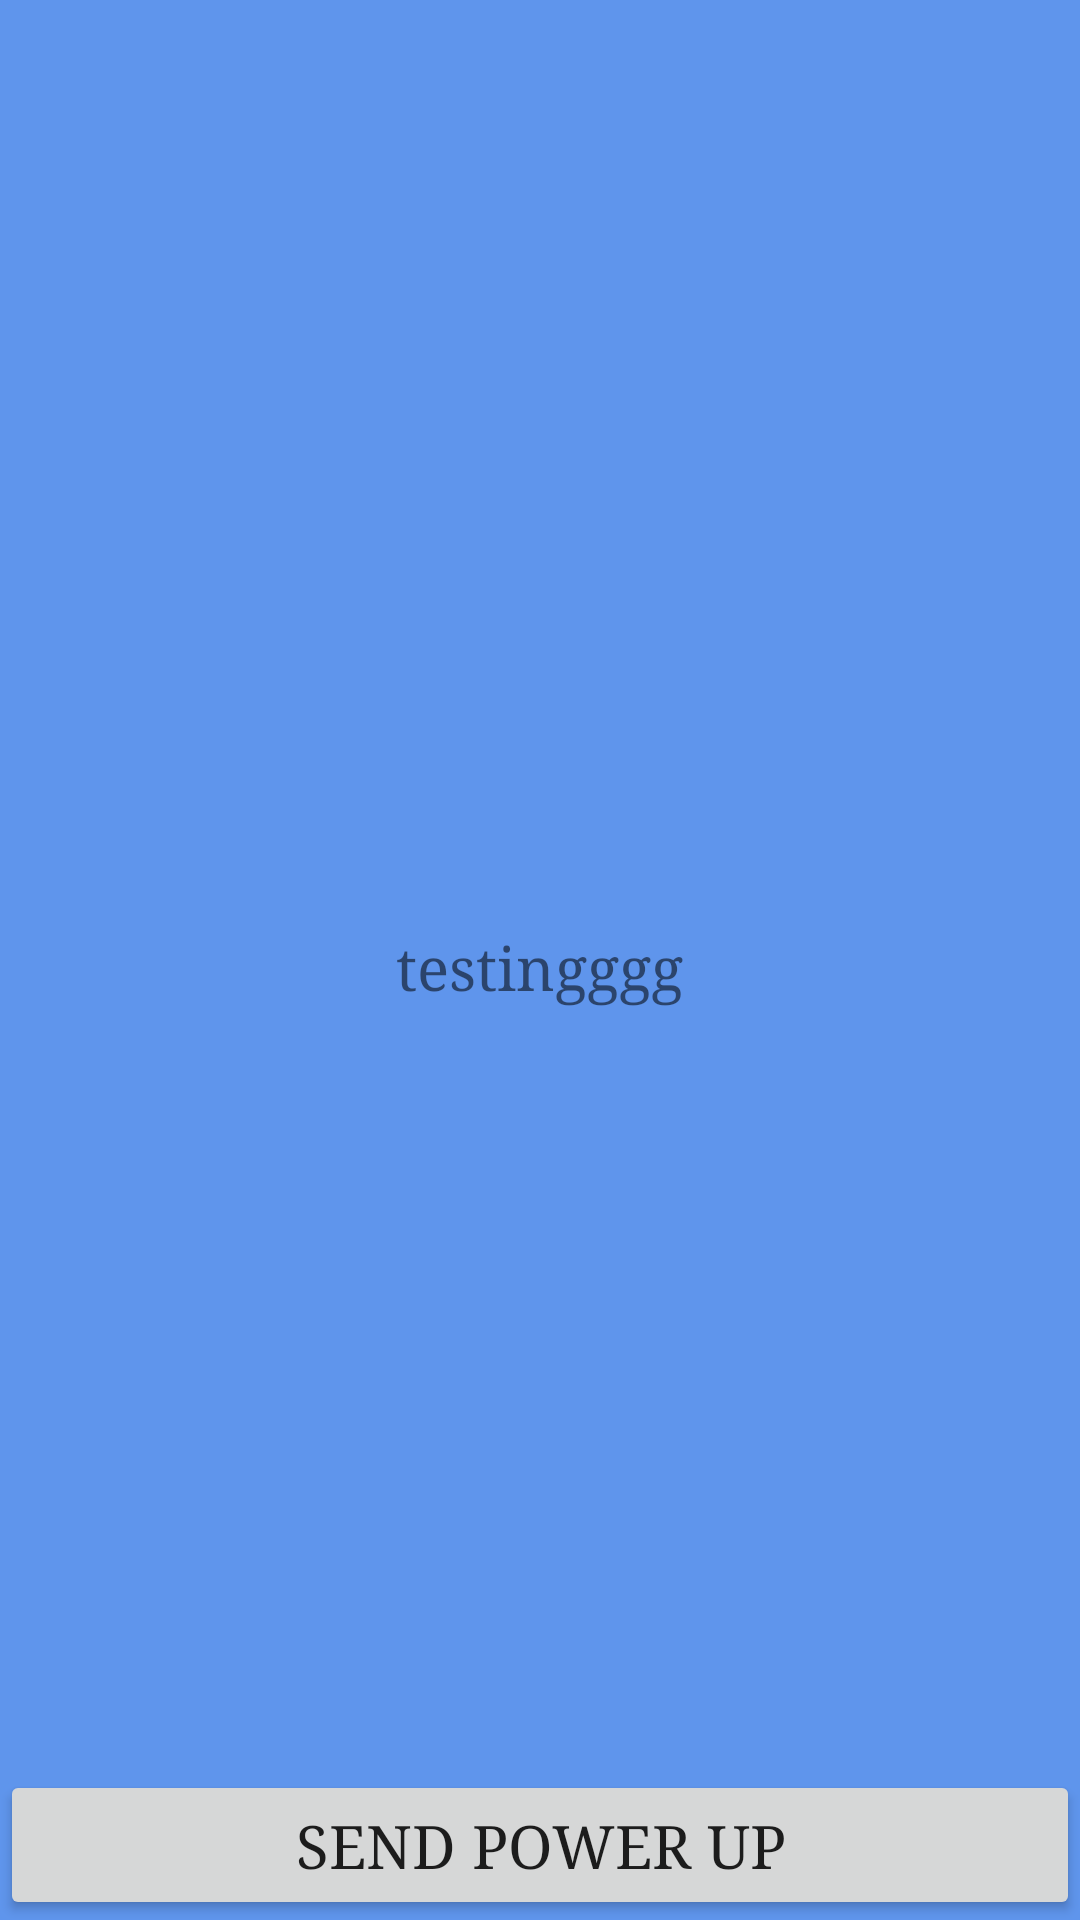

Layout XML and referenced resources for this Android screen:
<!-- AndroidManifest.xml: application theme AppTheme -->
<!-- res/layout/fragment_friends.xml -->
<RelativeLayout xmlns:android="http://schemas.android.com/apk/res/android"
    xmlns:tools="http://schemas.android.com/tools"
    android:layout_width="match_parent"
    android:layout_height="match_parent"
    tools:context="com.l3.one_up.fragments.FriendsFragment">

    <RelativeLayout
        android:layout_marginTop="5dp"
        android:layout_below="@id/tbProfileBar"
        android:layout_width="match_parent"
        android:layout_height="match_parent">

        <TextView
            android:id="@+id/tvNofriends"
            android:layout_width="wrap_content"
            android:layout_height="wrap_content"
            android:layout_centerHorizontal="true"
            android:layout_centerInParent="true"
            android:layout_centerVertical="true"
            android:text="testingggg"
            android:textAlignment="center" />

        <android.support.v7.widget.RecyclerView
            android:id="@+id/rvFriendList"
            android:layout_width="match_parent"
            android:layout_height="100dp" />

        <android.support.v7.widget.RecyclerView
            android:id="@+id/rvFriendFeed"
            android:layout_below="@+id/rvFriendList"
            android:layout_above="@+id/btPowerUp"
            android:layout_width="match_parent"
            android:layout_height="match_parent" />

        <Button
            android:text="Send Power Up"
            android:id="@+id/btPowerUp"
            android:layout_width="match_parent"
            android:layout_height="50dp"
            android:layout_alignParentBottom="true"
            android:layout_alignParentStart="true" />

    </RelativeLayout>


</RelativeLayout>
<!-- resources referenced by this layout -->
<resources>
  <style name="AppTheme" parent="Theme.AppCompat.Light.NoActionBar">
          <item name="android:windowBackground">@color/backgroundColor</item>
          
          <item name="colorPrimary">@color/colorPrimary</item>
          <item name="colorPrimaryDark">@color/colorPrimaryDark</item>
          <item name="colorAccent">@color/colorAccent</item>
          <item name="android:typeface">serif</item>
          <item name="android:textSize">20sp</item>
      </style>
  <color name="backgroundColor">#5F95EC</color>
  <color name="colorPrimary">#3f51b5</color>
  <color name="colorPrimaryDark">#303F9F</color>
  <color name="colorAccent">#FF4081</color>
</resources>
